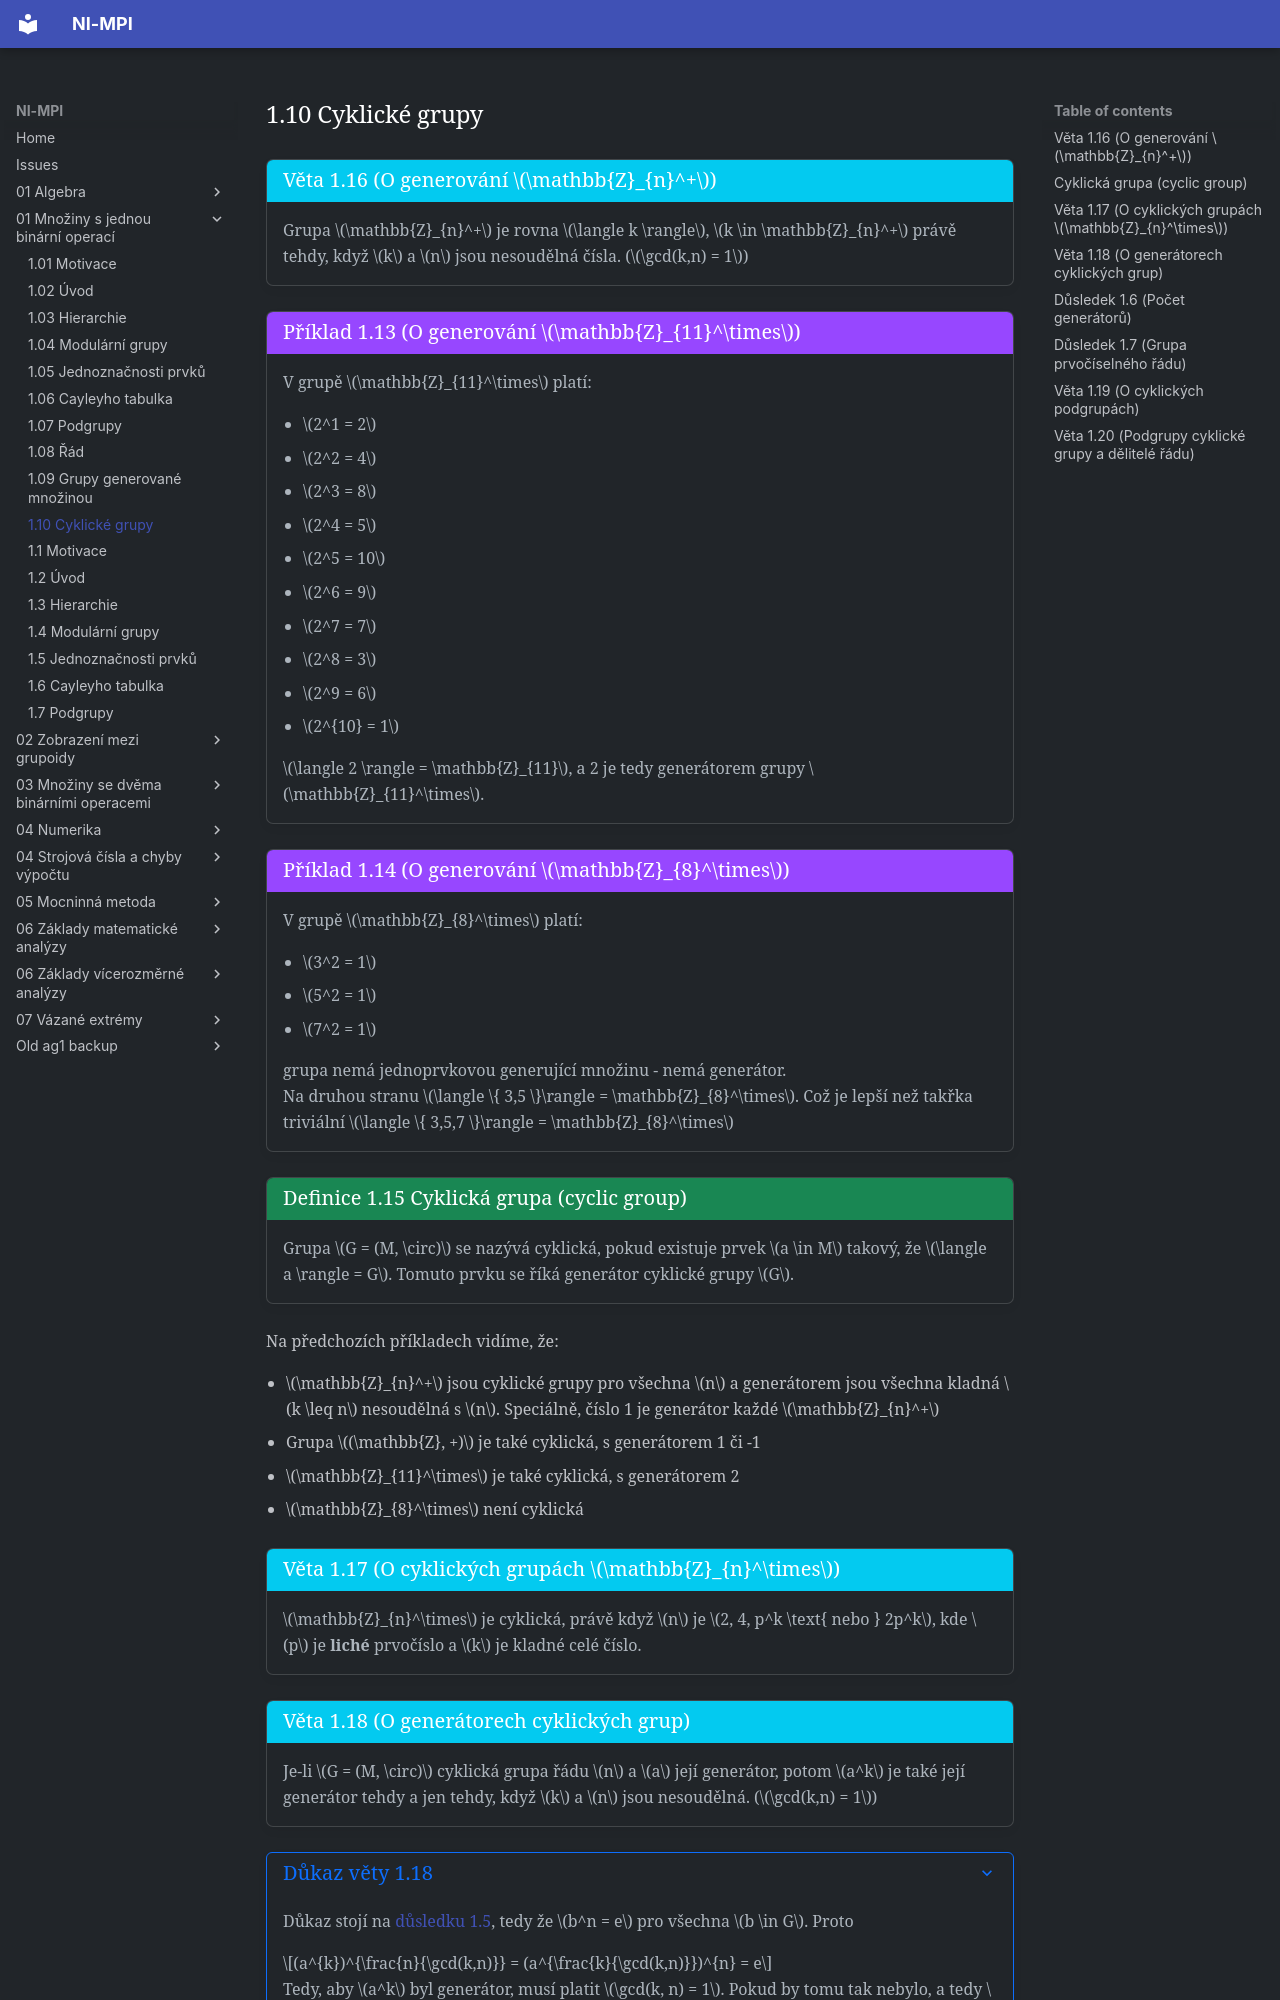

repository: Matyas2004/mpi · page: 01_Množiny_s_jednou_binární_operací/1.10_Cyklické_grupy/index.html · generator: mkdocs

<a id="theorem-1.16"></a>
!!! Theorem "[Věta 1.16 (O generování $\mathbb{Z}_{n}^+$)](#theorem-1.16)"

    ### Věta 1.16 (O generování $\mathbb{Z}_{n}^+$) {#theorem-1.16}

    Grupa $\mathbb{Z}_{n}^+$ je rovna $\langle k \rangle$, $k \in \mathbb{Z}_{n}^+$ právě tehdy, když
    $k$ a $n$ jsou nesoudělná čísla. ($\gcd(k,n) = 1$)

<a id="exc-1.13"></a>
!!! example "[Příklad 1.13 (O generování $\mathbb{Z}_{11}^\times$)](#exc-1.13)"

    V grupě $\mathbb{Z}_{11}^\times$ platí:

    - $2^1 = 2$
    - $2^2 = 4$
    - $2^3 = 8$
    - $2^4 = 5$
    - $2^5 = 10$
    - $2^6 = 9$
    - $2^7 = 7$
    - $2^8 = 3$
    - $2^9 = 6$
    - $2^{10} = 1$

    $\langle 2 \rangle = \mathbb{Z}_{11}$, a 2 je tedy generátorem grupy $\mathbb{Z}_{11}^\times$.

<a id="exc-1.14"></a>
!!! example "[Příklad 1.14 (O generování $\mathbb{Z}_{8}^\times$)](#exc-1.14)"

    V grupě $\mathbb{Z}_{8}^\times$ platí:

    - $3^2 = 1$
    - $5^2 = 1$
    - $7^2 = 1$

    grupa nemá jednoprvkovou generující množinu - nemá generátor.

    Na druhou stranu $\langle \{ 3,5 \}\rangle = \mathbb{Z}_{8}^\times$. 
    Což je lepší než takřka triviální $\langle \{ 3,5,7 \}\rangle = \mathbb{Z}_{8}^\times$

<a id="def-1.15"></a>
!!! Definition "[Definice 1.15 Cyklická grupa (cyclic group)](#def-1.15)"

    ### Cyklická grupa (cyclic group) {#def-1.15}

    Grupa $G = (M, \circ)$ se nazývá cyklická, pokud existuje prvek $a \in M$ takový, že $\langle a \rangle = G$. 
    Tomuto prvku se říká generátor cyklické grupy $G$.


Na předchozích příkladech vidíme, že:

- $\mathbb{Z}_{n}^+$ jsou cyklické grupy pro všechna $n$ a generátorem jsou všechna kladná $k \leq n$ nesoudělná s $n$.
Speciálně, číslo 1 je generátor každé $\mathbb{Z}_{n}^+$
- Grupa $(\mathbb{Z}, +)$ je také cyklická, s generátorem 1 či -1
- $\mathbb{Z}_{11}^\times$ je také cyklická, s generátorem 2
- $\mathbb{Z}_{8}^\times$ není cyklická

<a id="theorem-1.17"></a>
!!! Theorem "[Věta 1.17 (O cyklických grupách $\mathbb{Z}_{n}^\times$)](#theorem-1.17)"

    ### Věta 1.17 (O cyklických grupách $\mathbb{Z}_{n}^\times$) {#theorem-1.17}

    $\mathbb{Z}_{n}^\times$ je cyklická, právě když $n$ je $2, 4, p^k \text{ nebo } 2p^k$, kde
    $p$ je **liché** prvočíslo a $k$ je kladné celé číslo.


<a id="theorem-1.18"></a>
!!! Theorem "[Věta 1.18 (O generátorech cyklických grup)](#theorem-1.18)"

    ### Věta 1.18 (O generátorech cyklických grup) {#theorem-1.18}

    Je-li $G = (M, \circ)$ cyklická grupa řádu $n$ a $a$ její generátor, potom $a^k$ je také její generátor tehdy a jen
    tehdy, když $k$ a $n$ jsou nesoudělná. ($\gcd(k,n) = 1$)

??? proof "Důkaz věty 1.18"

    Důkaz stojí na [důsledku 1.5](1.08_Řád.md#implication-1.5), tedy že $b^n = e$ pro všechna $b \in G$. Proto

    $$(a^{k})^{\frac{n}{\gcd(k,n)}} = (a^{\frac{k}{\gcd(k,n)}})^{n} = e$$

    Tedy, aby $a^k$ byl generátor, musí platit $\gcd(k, n) = 1$. Pokud by tomu tak nebylo, 
    a tedy $\ell := \frac{n}{\gcd(k,n)} < n$, znamenalo by to, že $(a^k)^\ell = e$. Řád tohoto prvku by byl
    menší než řád grupy, a prvek by tedy nemohl generovat celou grupu.
    
    ---
